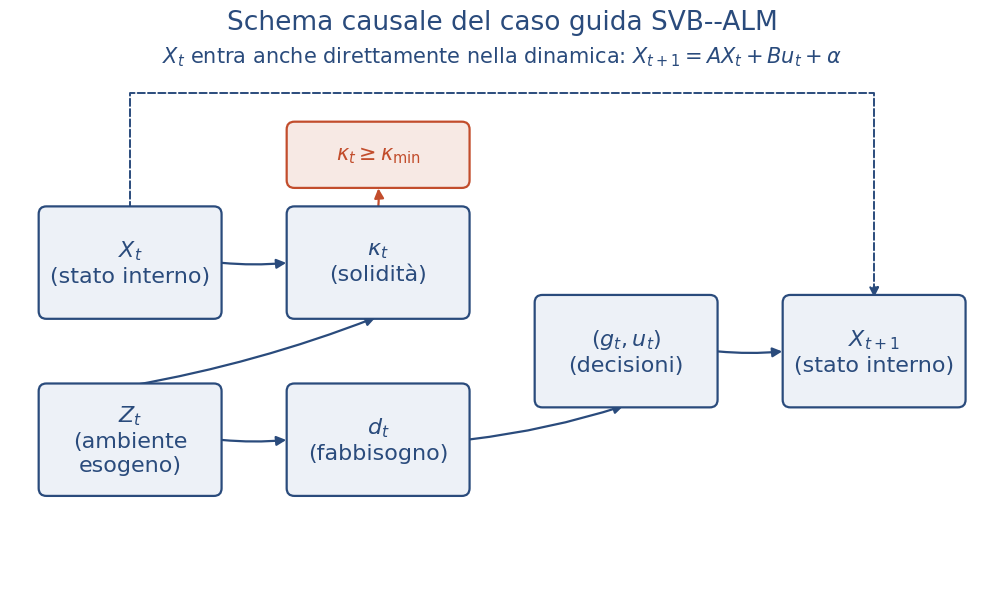

Reproduce this figure in Python.
from pathlib import Path

import matplotlib.pyplot as plt
from matplotlib.patches import FancyBboxPatch, FancyArrowPatch
from matplotlib.path import Path as MplPath

# ============================================================
# PERCORSO E PARAMETRI DI SALVATAGGIO
# ============================================================

OUTPUT_DIR = Path(r"E:\Didattica\MQF\graphics")
OUTPUT_STEM = "Cap15_schema_causale_svb_alm"

PNG_DPI = 300
SAVE_BBOX = "tight"
SAVE_PAD_INCHES = 0.04

# ============================================================
# TIPOGRAFIA E COLORI
# ============================================================

FONT_FAMILY = "DejaVu Sans"
plt.rcParams["font.family"] = FONT_FAMILY

FONT_SIZES = {
    "title": 19,
    "node": 16.0,
    "annotation": 15.0,
}

COL_STRUCT = "#2A4B7C"
COL_ACCENT = "#C24D2C"
COL_MUTED = "#7A7A7A"
COL_BG_BOX = "#EDF1F7"
COL_BG_ACCENT = "#F7E9E4"

# ============================================================
# CONTROLLI DI LAYOUT (regolabili a mano, in ordine dal basso verso l'alto)
# ============================================================

APEX_GAP = 0.40            # spazio fra la cima del box del vincolo e la
                            # "canalina" tratteggiata orizzontale
ANNOTATION_GAP = 0.40      # spazio fra la canalina e il sottotitolo
TITLE_GAP = 0.35           # spazio fra il sottotitolo e il titolo
TOP_MARGIN = 0.25          # spazio fra il titolo e il bordo superiore del
                            # canvas
# tutti e quattro nella stessa unita' (quella del disegno, non punti):
# si possono confrontare e sommare direttamente fra loro.


def save_figure(fig, stem):
    """Salva la figura in PNG e SVG e comunica le destinazioni effettive."""
    OUTPUT_DIR.mkdir(parents=True, exist_ok=True)
    png_path = OUTPUT_DIR / f"{stem}.png"
    svg_path = OUTPUT_DIR / f"{stem}.svg"
    fig.savefig(png_path, dpi=PNG_DPI, bbox_inches=SAVE_BBOX, pad_inches=SAVE_PAD_INCHES)
    fig.savefig(svg_path, bbox_inches=SAVE_BBOX, pad_inches=SAVE_PAD_INCHES)
    plt.close(fig)
    print(f"Figura PNG salvata in: {png_path.resolve()}")
    print(f"Figura SVG salvata in: {svg_path.resolve()}")
    return png_path, svg_path


def add_box(ax, x, y, w, h, text, face, edge, fontsize):
    patch = FancyBboxPatch((x, y), w, h,
                            boxstyle="round,pad=0.03,rounding_size=0.10",
                            linewidth=1.6, edgecolor=edge, facecolor=face, zorder=2)
    ax.add_patch(patch)
    ax.text(x + w / 2, y + h / 2, text, ha="center", va="center",
            fontsize=fontsize, color=edge, zorder=3, linespacing=1.25)
    return (x, y, w, h)


def add_arrow(ax, b1, b2, side1="right", side2="left", color=COL_STRUCT, style="-|>"):
    x1, y1, w1, h1 = b1
    x2, y2, w2, h2 = b2
    pts = {"right": (x1 + w1, y1 + h1 / 2), "left": (x2, y2 + h2 / 2),
           "top": (x1 + w1 / 2, y1 + h1), "bottom": (x2 + w2 / 2, y2)}
    arr = FancyArrowPatch(pts[side1], pts[side2], arrowstyle=style, mutation_scale=14,
                           color=color, lw=1.6, zorder=1, connectionstyle="arc3,rad=0.05")
    ax.add_patch(arr)


# ============================================================
# FIGURA
# ============================================================

# Griglia dei box: dimensioni uniformi, ricalcolate per il font piu' grande
# (il testo piu' lungo, "ambiente esogeno", va esplicitamente su due righe
# cosi' la larghezza del box non dipende dal punto esatto a cui e' tarato
# il font).
BOX_W, BOX_H = 2.3, 1.4
GAP_X, GAP_Y = 0.9, 0.9

col_x0 = 0.4                          # X_t, Z_t
col_x1 = col_x0 + BOX_W + GAP_X       # kappa_t, d_t
col_x2 = col_x1 + BOX_W + GAP_X       # (g_t,u_t)
col_x3 = col_x2 + BOX_W + GAP_X       # X_{t+1}

row_y_bottom = 1.2                    # Z_t, d_t
row_y_top = row_y_bottom + BOX_H + GAP_Y     # X_t, kappa_t
row_y_mid = (row_y_bottom + row_y_top) / 2   # (g_t,u_t), X_{t+1}, centrata

# altezza del canvas ricavata dai controlli di layout sopra, cosi' i box
# restano della stessa dimensione qualunque valore diano a APEX_GAP,
# ANNOTATION_GAP, TOP_MARGIN: cambia solo lo spazio bianco in alto.
BOX_C_H = 0.8
box_c_bottom = row_y_top + BOX_H + 0.3   # gap fra kappa_t e il box del vincolo
box_c_top = box_c_bottom + BOX_C_H       # cima del box del vincolo
y_apex = box_c_top + APEX_GAP
y_annotation = y_apex + ANNOTATION_GAP
y_title = y_annotation + TITLE_GAP
ylim_top = y_title + TOP_MARGIN

fig, ax = plt.subplots(figsize=(12.7, ylim_top))
ax.set_xlim(0, col_x3 + BOX_W + 0.4)
ax.set_ylim(0, ylim_top)
ax.axis("off")

b_x0 = add_box(ax, col_x0, row_y_top, BOX_W, BOX_H, r"$X_t$" + "\n(stato interno)",
               COL_BG_BOX, COL_STRUCT, FONT_SIZES["node"])
b_z = add_box(ax, col_x0, row_y_bottom, BOX_W, BOX_H,
              r"$Z_t$" + "\n(ambiente\nesogeno)",
              COL_BG_BOX, COL_STRUCT, FONT_SIZES["node"])
b_k = add_box(ax, col_x1, row_y_top, BOX_W, BOX_H, r"$\kappa_t$" + "\n(solidità)",
              COL_BG_BOX, COL_STRUCT, FONT_SIZES["node"])
b_d = add_box(ax, col_x1, row_y_bottom, BOX_W, BOX_H, r"$d_t$" + "\n(fabbisogno)",
              COL_BG_BOX, COL_STRUCT, FONT_SIZES["node"])
b_u = add_box(ax, col_x2, row_y_mid, BOX_W, BOX_H, r"$(g_t,u_t)$" + "\n(decisioni)",
              COL_BG_BOX, COL_STRUCT, FONT_SIZES["node"])
b_x = add_box(ax, col_x3, row_y_mid, BOX_W, BOX_H, r"$X_{t+1}$" + "\n(stato interno)",
              COL_BG_BOX, COL_STRUCT, FONT_SIZES["node"])
b_c = add_box(ax, col_x1, box_c_bottom, BOX_W, BOX_C_H,
              r"$\kappa_t\geq\kappa_{\min}$",
              COL_BG_ACCENT, COL_ACCENT, FONT_SIZES["annotation"])

# X_t (stato ereditato dalla data precedente) e Z_t (nuova osservazione
# esogena) sono i due ingressi noti a inizio periodo: insieme determinano
# kappa_t = kappa_0 + beta'X_t - h_Z(Z_t); Z_t da solo determina d_t. Ogni
# freccia qui corrisponde a un'equazione scritta nel testo. Il passo va da
# X_t a X_{t+1}: e' una catena lineare (X_0->X_1->X_2->...), non un ciclo,
# quindi non c'e' alcuna freccia di ritorno da disegnare.
add_arrow(ax, b_x0, b_k, side1="right", side2="left")
add_arrow(ax, b_z, b_k, side1="top", side2="bottom")
add_arrow(ax, b_z, b_d, side1="right", side2="left")
add_arrow(ax, b_d, b_u, side1="right", side2="bottom")
add_arrow(ax, b_k, b_c, side1="top", side2="bottom", color=COL_ACCENT)
add_arrow(ax, b_u, b_x, side1="right", side2="left")

# X_t entra anche direttamente nella dinamica dello stato,
# X_{t+1}=A X_t+B u_t+alpha (non solo attraverso kappa_t): la tracciamo
# come collegamento tratteggiato, passando sopra tutte le caselle per non
# tagliare (g_t,u_t), d_t o il vincolo di solidita'.
x0_top = (b_x0[0] + b_x0[2] / 2, b_x0[1] + b_x0[3])   # sommita' di X_t
x1_top = (b_x[0] + b_x[2] / 2, b_x[1] + b_x[3])       # sommita' di X_{t+1}
# y_apex e' gia' calcolato sopra, insieme agli altri controlli di layout

dyn_path = MplPath(
    [(x0_top[0], x0_top[1]), (x0_top[0], y_apex),
     (x1_top[0], y_apex), (x1_top[0], x1_top[1])],
    [MplPath.MOVETO, MplPath.LINETO, MplPath.LINETO, MplPath.LINETO],
)
dyn_arrow = FancyArrowPatch(path=dyn_path, arrowstyle="-|>", mutation_scale=14,
                             color=COL_STRUCT, lw=1.4, linestyle="--", zorder=1,
                             joinstyle="round")
ax.add_patch(dyn_arrow)
ax.text((x0_top[0] + x1_top[0]) / 2, y_annotation,
        r"$X_t$ entra anche direttamente nella dinamica: $X_{t+1}=AX_t+Bu_t+\alpha$",
        fontsize=FONT_SIZES["annotation"], color=COL_STRUCT, ha="center")

# Titolo come testo normale (non ax.set_title), nella stessa unita' di
# misura del sottotitolo, cosi' i due si posizionano con controlli
# omogenei (TITLE_GAP, ANNOTATION_GAP) invece di unita' diverse.
ax.text((col_x0 + col_x3 + BOX_W) / 2, y_title,
        "Schema causale del caso guida SVB--ALM",
        fontsize=FONT_SIZES["title"], color=COL_STRUCT, ha="center", va="bottom")

save_figure(fig, OUTPUT_STEM)
